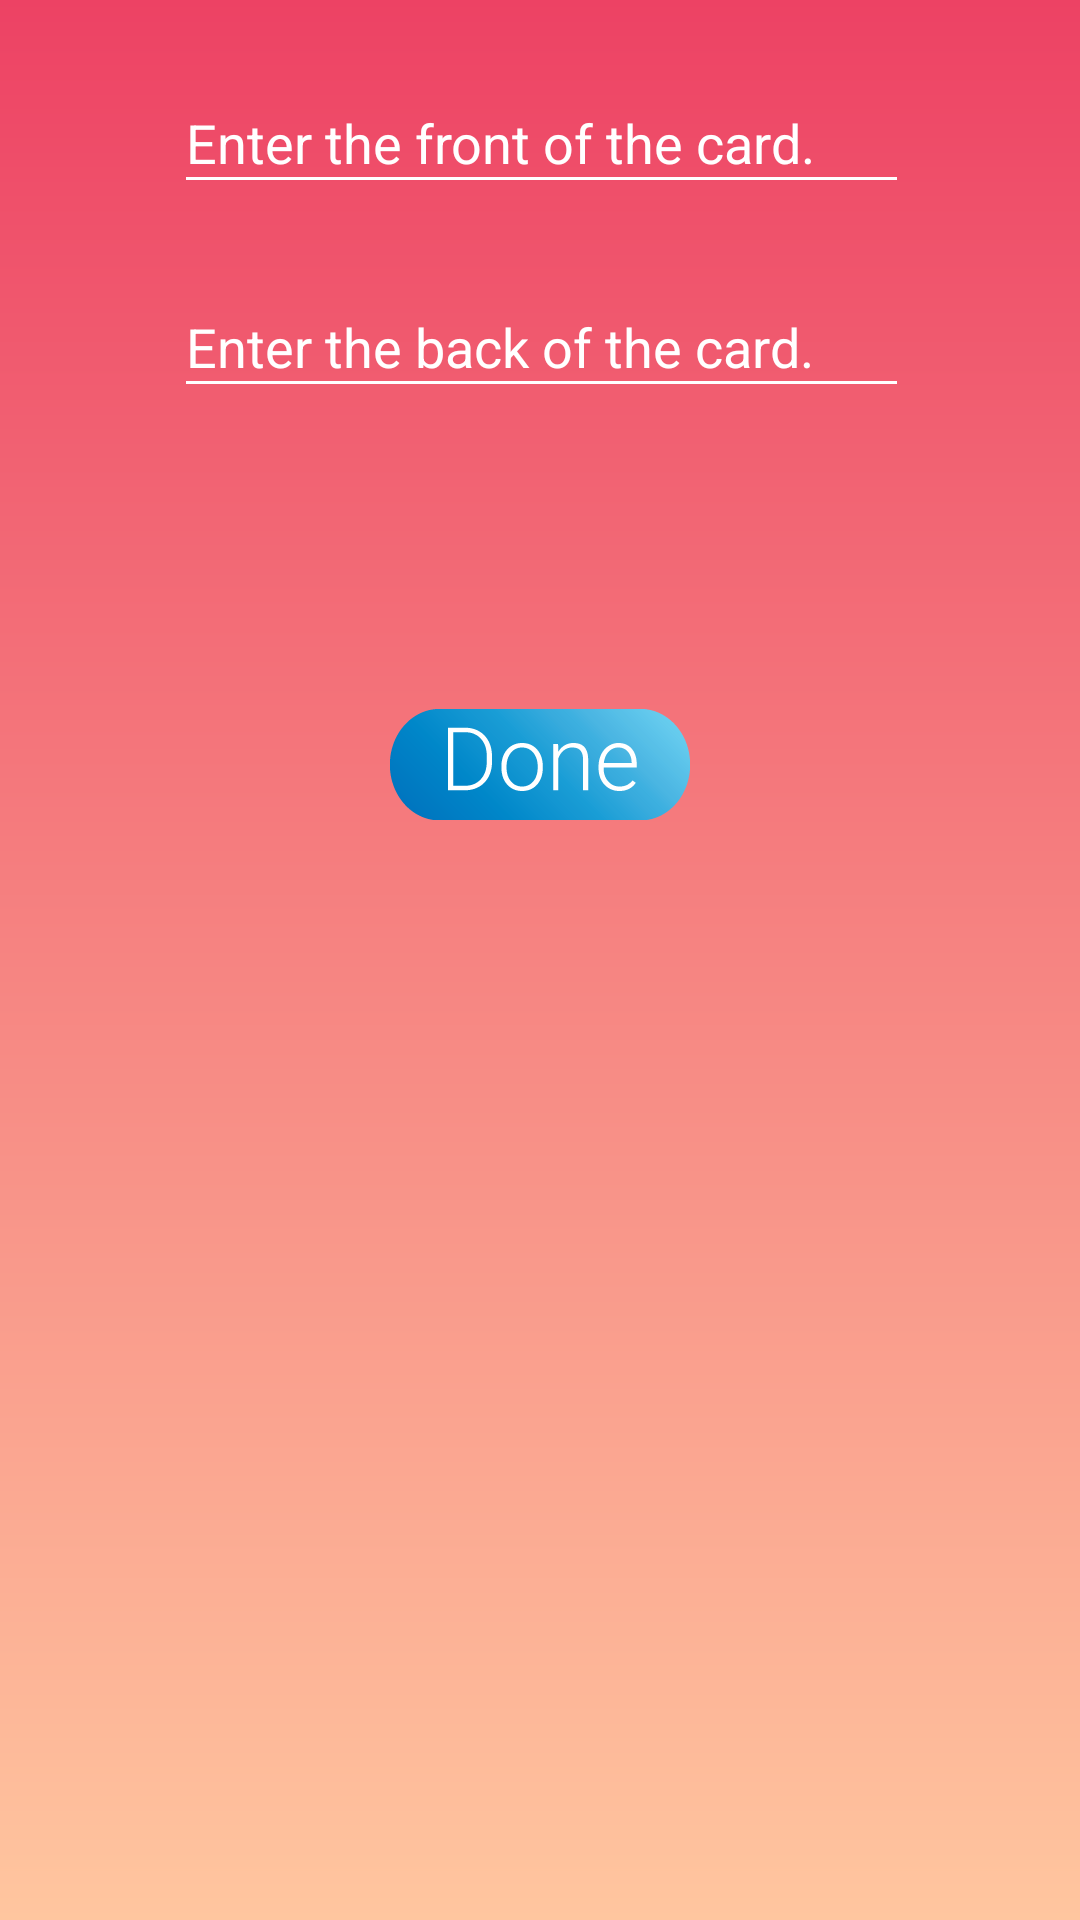

Here is an Android app screen rendered from its layout file. Give the layout XML and the strings, colors and styles it references.
<!-- AndroidManifest.xml: application theme AppTheme -->
<!-- res/layout/activity_new_card.xml -->
<?xml version="1.0" encoding="utf-8"?>
<android.support.constraint.ConstraintLayout xmlns:android="http://schemas.android.com/apk/res/android"
    xmlns:app="http://schemas.android.com/apk/res-auto"
    xmlns:tools="http://schemas.android.com/tools"
    android:layout_width="match_parent"
    android:layout_height="match_parent"
    android:background="@drawable/gradient1"
    tools:context="ucsc.flashcards.newCard">
    <EditText
        android:id="@+id/enterFront"
        android:layout_width="245dp"
        android:layout_height="44dp"
        android:ems="10"

        android:inputType="textMultiLine"
        android:hint = "Enter the front of the card."
        android:layout_marginLeft="8dp"
        app:layout_constraintLeft_toLeftOf="parent"
        android:layout_marginRight="8dp"
        app:layout_constraintRight_toRightOf="parent"
        app:layout_constraintHorizontal_bias="0.505"
        android:minLines="6"
        android:maxLines="10"
        android:backgroundTint="@android:color/white"
        app:layout_constraintTop_toTopOf="parent"
        android:layout_marginTop="24dp" />

    <EditText
        android:id="@+id/enterBack"
        android:layout_width="245dp"
        android:layout_height="44dp"
        android:layout_marginLeft="8dp"
        android:layout_marginRight="8dp"
        android:layout_marginTop="24dp"
        android:backgroundTint="@android:color/white"
        android:ems="10"
        android:hint="Enter the back of the card."
        android:inputType="textMultiLine"
        app:layout_constraintHorizontal_bias="0.505"
        app:layout_constraintLeft_toLeftOf="parent"
        app:layout_constraintRight_toRightOf="parent"
        app:layout_constraintTop_toBottomOf="@+id/enterFront" />

    <ImageButton
        android:id="@+id/doneButton"
        android:layout_width="100dp"
        android:layout_height="37dp"
        android:layout_marginBottom="219dp"
        android:layout_marginLeft="8dp"
        android:layout_marginRight="8dp"
        android:layout_marginTop="8dp"
        android:background="@mipmap/donebutton2"
        android:text="@string/done"
        app:layout_constraintBottom_toBottomOf="parent"
        app:layout_constraintLeft_toLeftOf="parent"
        app:layout_constraintRight_toRightOf="parent"
        app:layout_constraintTop_toTopOf="parent"
        app:layout_constraintVertical_bias="0.607" />
</android.support.constraint.ConstraintLayout>
<!-- resources referenced by this layout -->
<resources>
  <!-- drawable gradient1 (drawable) -->
  <?xml version="1.0" encoding="utf-8"?>
  <shape xmlns:android="http://schemas.android.com/apk/res/android"
      android:shape="rectangle">
      <gradient
          android:startColor="@color/grad1"
          android:endColor="@color/grad2"
          android:angle="90" />
  </shape>
  <!-- mipmap donebutton2: png bitmap (mipmap-hdpi, 8237 bytes) -->
  <string name="done">Done</string>
  <style name="AppTheme" parent="Theme.AppCompat.Light.DarkActionBar">
          
          <item name="colorPrimary">@color/grad2</item>
          <item name="colorPrimaryDark">@color/grad3</item>
          <item name="colorAccent">@color/darkBlue</item>
          <item name="android:textColorHint">@color/white</item>
      </style>
  <color name="grad1">#FFC69F</color>
  <color name="grad2">#ED4264</color>
  <color name="grad3">#AF3350</color>
  <color name="darkBlue">#0079c1</color>
  <color name="white">#FFFFFF</color>
</resources>
